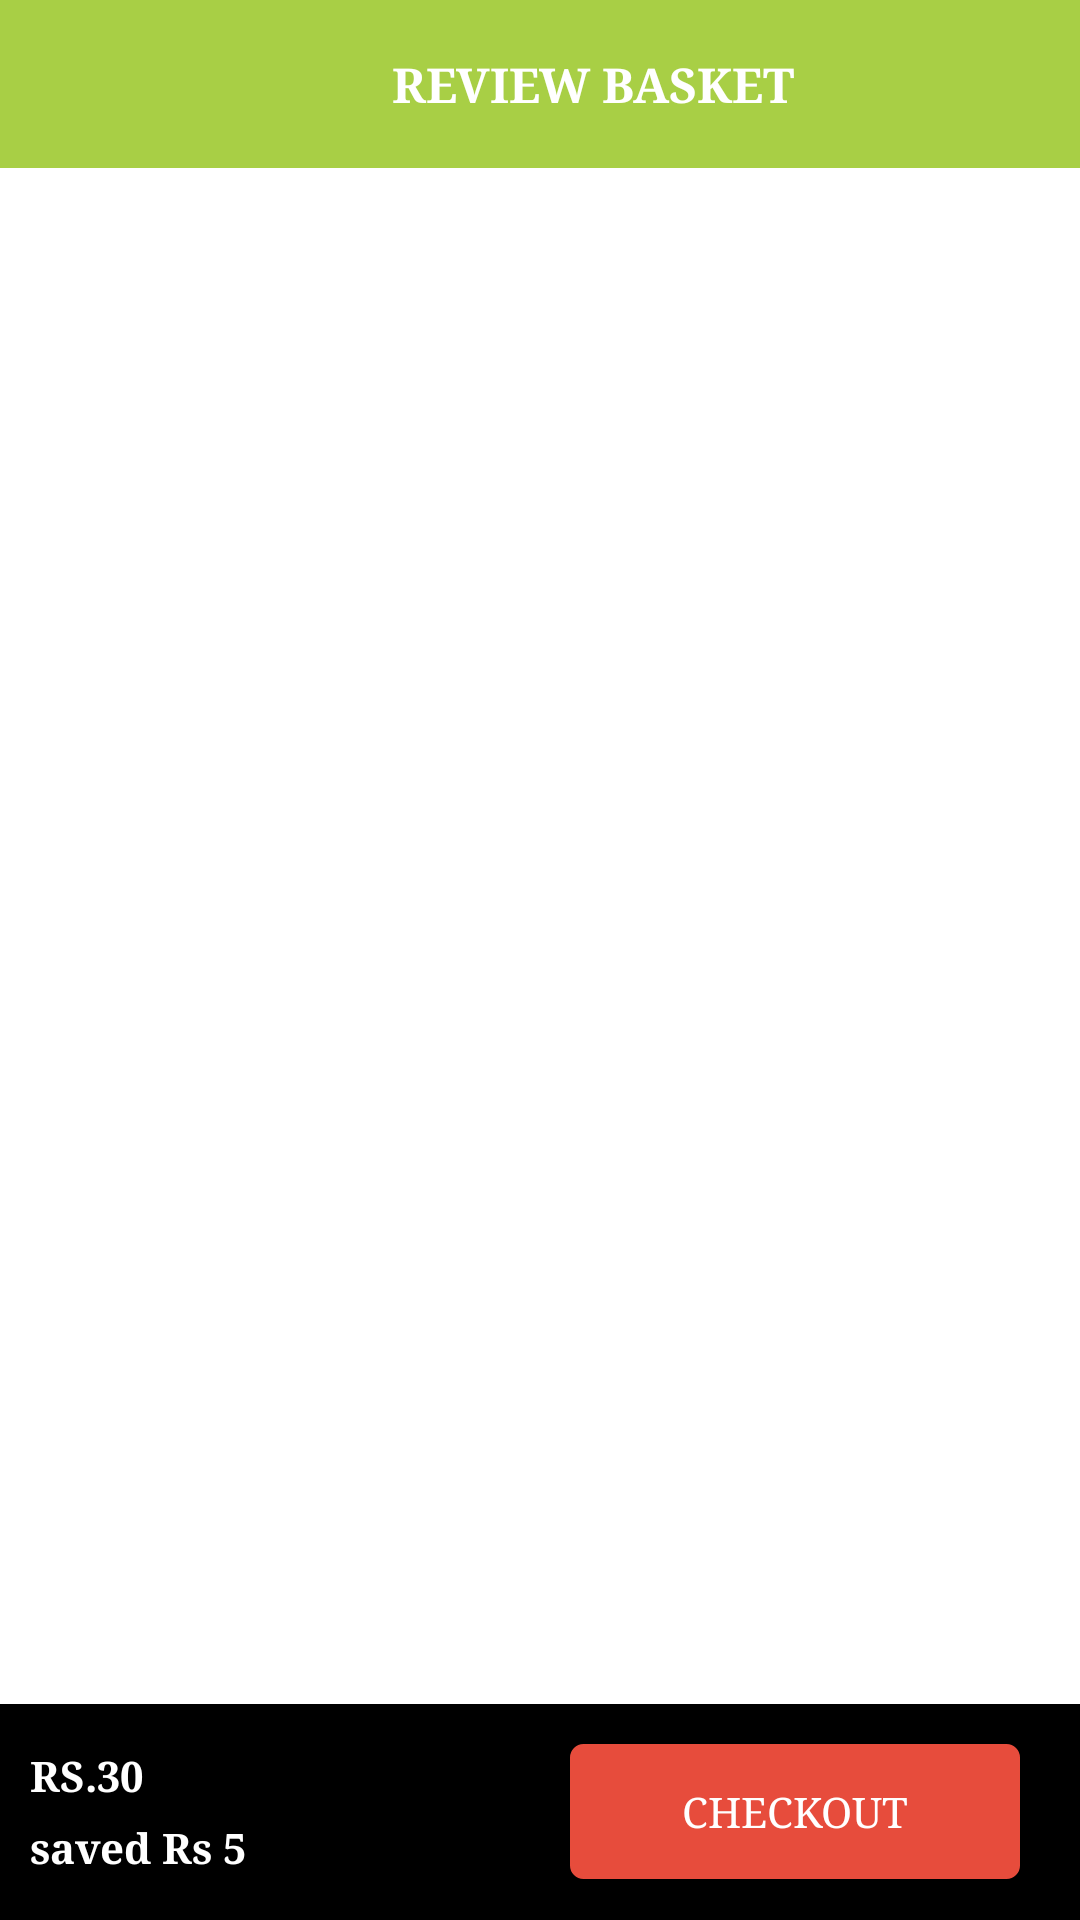

Reconstruct the res/layout file that produces this screen, plus the resources it refers to.
<!-- AndroidManifest.xml: activity theme AppTheme.NoActionBar -->
<!-- res/layout/activity_checkout_bill.xml -->
<?xml version="1.0" encoding="utf-8"?>
<RelativeLayout xmlns:android="http://schemas.android.com/apk/res/android"
    xmlns:app="http://schemas.android.com/apk/res-auto"
    android:id="@+id/stats"
    android:layout_width="match_parent"
    android:layout_height="match_parent"
    android:background="@color/colorAccent"
    android:orientation="vertical">

    <android.support.design.widget.AppBarLayout
        android:id="@+id/toolbarwrap"
        android:layout_width="match_parent"
        android:layout_height="wrap_content">

        <android.support.design.widget.AppBarLayout
            android:layout_width="match_parent"
            android:layout_height="wrap_content">

            <FrameLayout
                android:id="@+id/toolbar_container"
                android:layout_width="match_parent"
                android:layout_height="wrap_content">

                <android.support.v7.widget.Toolbar
                    android:id="@+id/toolbar"
                    android:layout_width="match_parent"
                    android:layout_height="?attr/actionBarSize"
                    android:background="@color/colorPrimary"
                    app:popupTheme="@style/AppTheme.AppBarOverlay">

                    <RelativeLayout
                        android:layout_width="match_parent"
                        android:layout_height="match_parent"
                        android:gravity="center"
                        android:orientation="horizontal">


                        <TextView

                            android:id="@+id/header_title"
                            android:layout_width="wrap_content"
                            android:layout_height="match_parent"
                            android:layout_centerHorizontal="true"
                            android:layout_marginLeft="20dp"
                            android:gravity="center_vertical"
                            android:text="Review basket"
                            android:textAllCaps="true"
                            android:textColor="@color/white"
                            android:textSize="16dp"
                            android:textStyle="bold" />


                    </RelativeLayout>
                </android.support.v7.widget.Toolbar>

            </FrameLayout>
        </android.support.design.widget.AppBarLayout>


    </android.support.design.widget.AppBarLayout>
    <LinearLayout
        android:id="@+id/empty_hide"
        android:layout_width="match_parent"
        android:layout_height="match_parent"
        android:orientation="vertical"
        android:visibility="gone">

        <LinearLayout

            android:layout_width="match_parent"
            android:layout_height="match_parent"
            android:gravity="center"
            android:orientation="vertical">

            <de.hdodenhof.circleimageview.CircleImageView xmlns:app="http://schemas.android.com/apk/res-auto"
                android:id="@+id/profile_image"
                android:layout_width="55dp"
                android:layout_height="55dp"
                android:src="@drawable/ro_cart"
                app:civ_border_color="#161414"
                app:civ_border_overlay="true"
                app:civ_border_width="2dp" />

            <TextView

                android:id="@+id/empty"
                android:layout_width="match_parent"
                android:layout_height="35dp"
                android:layout_marginLeft="5dp"
                android:gravity="center"
                android:text="Your cart is empty"
                android:textAllCaps="false"
                android:textColor="@color/black_overlay"
                android:textSize="18dp"
                android:textStyle="bold" />

            <TextView
                android:id="@+id/continue_shopping"
                android:layout_width="wrap_content"
                android:layout_height="wrap_content"
                android:layout_marginTop="@dimen/dimen_10"
                android:background="@color/colorPrimaryDark"
                android:gravity="center"
                android:padding="10dp"
                android:text="Continue Shopping"
                android:textColor="@color/white"
                android:textSize="@dimen/text"
                android:textStyle="bold" />
        </LinearLayout>
    </LinearLayout>
    <LinearLayout
        android:id="@+id/activity_cart_list"
        android:layout_width="match_parent"
        android:layout_height="match_parent"
        android:layout_below="@id/toolbarwrap"
        android:orientation="vertical"
        android:weightSum="10">

        <FrameLayout
            android:id="@+id/frame_container"
            android:layout_width="match_parent"
            android:layout_height="0dp"
            android:layout_weight="9.5"
            >

            <android.support.v7.widget.RecyclerView
                android:background="@color/grey_light"
                android:id="@+id/recyclerview"
                android:layout_width="match_parent"
                android:layout_height="wrap_content"
                android:scrollbars="vertical" />

        </FrameLayout>

        <RelativeLayout
            android:id="@+id/rel_bottom"
            android:layout_width="match_parent"
            android:layout_height="wrap_content"
            android:layout_weight="0.5"
            android:background="@color/gen_black"
            android:orientation="horizontal">

            <LinearLayout
                android:layout_width="wrap_content"
                android:layout_height="wrap_content"
                android:layout_centerVertical="true"
                android:layout_marginLeft="10dp"
                android:orientation="vertical">

                <TextView
                    android:id="@+id/text_action_bottom2"
                    android:layout_width="wrap_content"
                    android:layout_height="wrap_content"
                    android:layout_centerVertical="true"
                    android:layout_marginBottom="5dp"
                    android:elevation="40dp"
                    android:onClick="checkout"
                    android:text="RS.30"
                    android:textColor="@color/gen_white"
                    android:textSize="14dp"
                    android:textStyle="bold" />

                <TextView
                    android:id="@+id/txt_saved"
                    android:layout_width="wrap_content"
                    android:layout_height="wrap_content"
                    android:layout_below="@+id/text_action_bottom2"
                    android:elevation="40dp"
                    android:onClick="checkout"
                    android:text="saved Rs 5"
                    android:textColor="@color/gen_white"
                    android:textSize="14dp"
                    android:textStyle="bold" />
            </LinearLayout>

            <TextView
                android:id="@+id/checkout"
                android:layout_width="150dp"
                android:layout_height="45dp"
                android:layout_alignParentRight="true"
                android:layout_centerVertical="true"
                android:layout_marginRight="20dp"
                android:background="@drawable/textborderred"
                android:gravity="center"
                android:text="CHECKOUT"
                android:textColor="@color/gen_white"
                android:textSize="14dp" />

        </RelativeLayout>


    </LinearLayout>


</RelativeLayout>
<!-- resources referenced by this layout -->
<resources>
  <color name="black_overlay">#66000000</color>
  <color name="colorAccent">#fff</color>
  <color name="colorPrimary">#a8cf45</color>
  <color name="colorPrimaryDark">#98BD3B</color>
  <color name="gen_black">#000000</color>
  <color name="gen_white">#FFFFFF</color>
  <color name="grey_light">#E0E0E0</color>
  <color name="white">#FFFFFF</color>
  <dimen name="dimen_10">10dp</dimen>
  <dimen name="text">16dp</dimen>
  <!-- drawable ro_cart: png bitmap (drawable, 2441 bytes) -->
  <!-- drawable textborderred (drawable) -->
  <?xml version="1.0" encoding="utf-8"?>
  <shape xmlns:android="http://schemas.android.com/apk/res/android"
      android:shape="rectangle"
      android:innerRadiusRatio="3"
      android:thicknessRatio="25"
      android:useLevel="false"
      >
  
      <stroke android:color="@color/third"
          android:width="5dp"/>
  
      <solid android:color="@color/third"/>
  
      <corners android:radius="2dp"/>
  
  </shape>
  <style name="AppTheme.AppBarOverlay" parent="ThemeOverlay.AppCompat.Dark.ActionBar" />
  <style name="AppTheme.NoActionBar">
          <item name="windowActionBar">false</item>
          <item name="windowNoTitle">true</item>
      </style>
  <color name="third">#e74c3c</color>
</resources>
